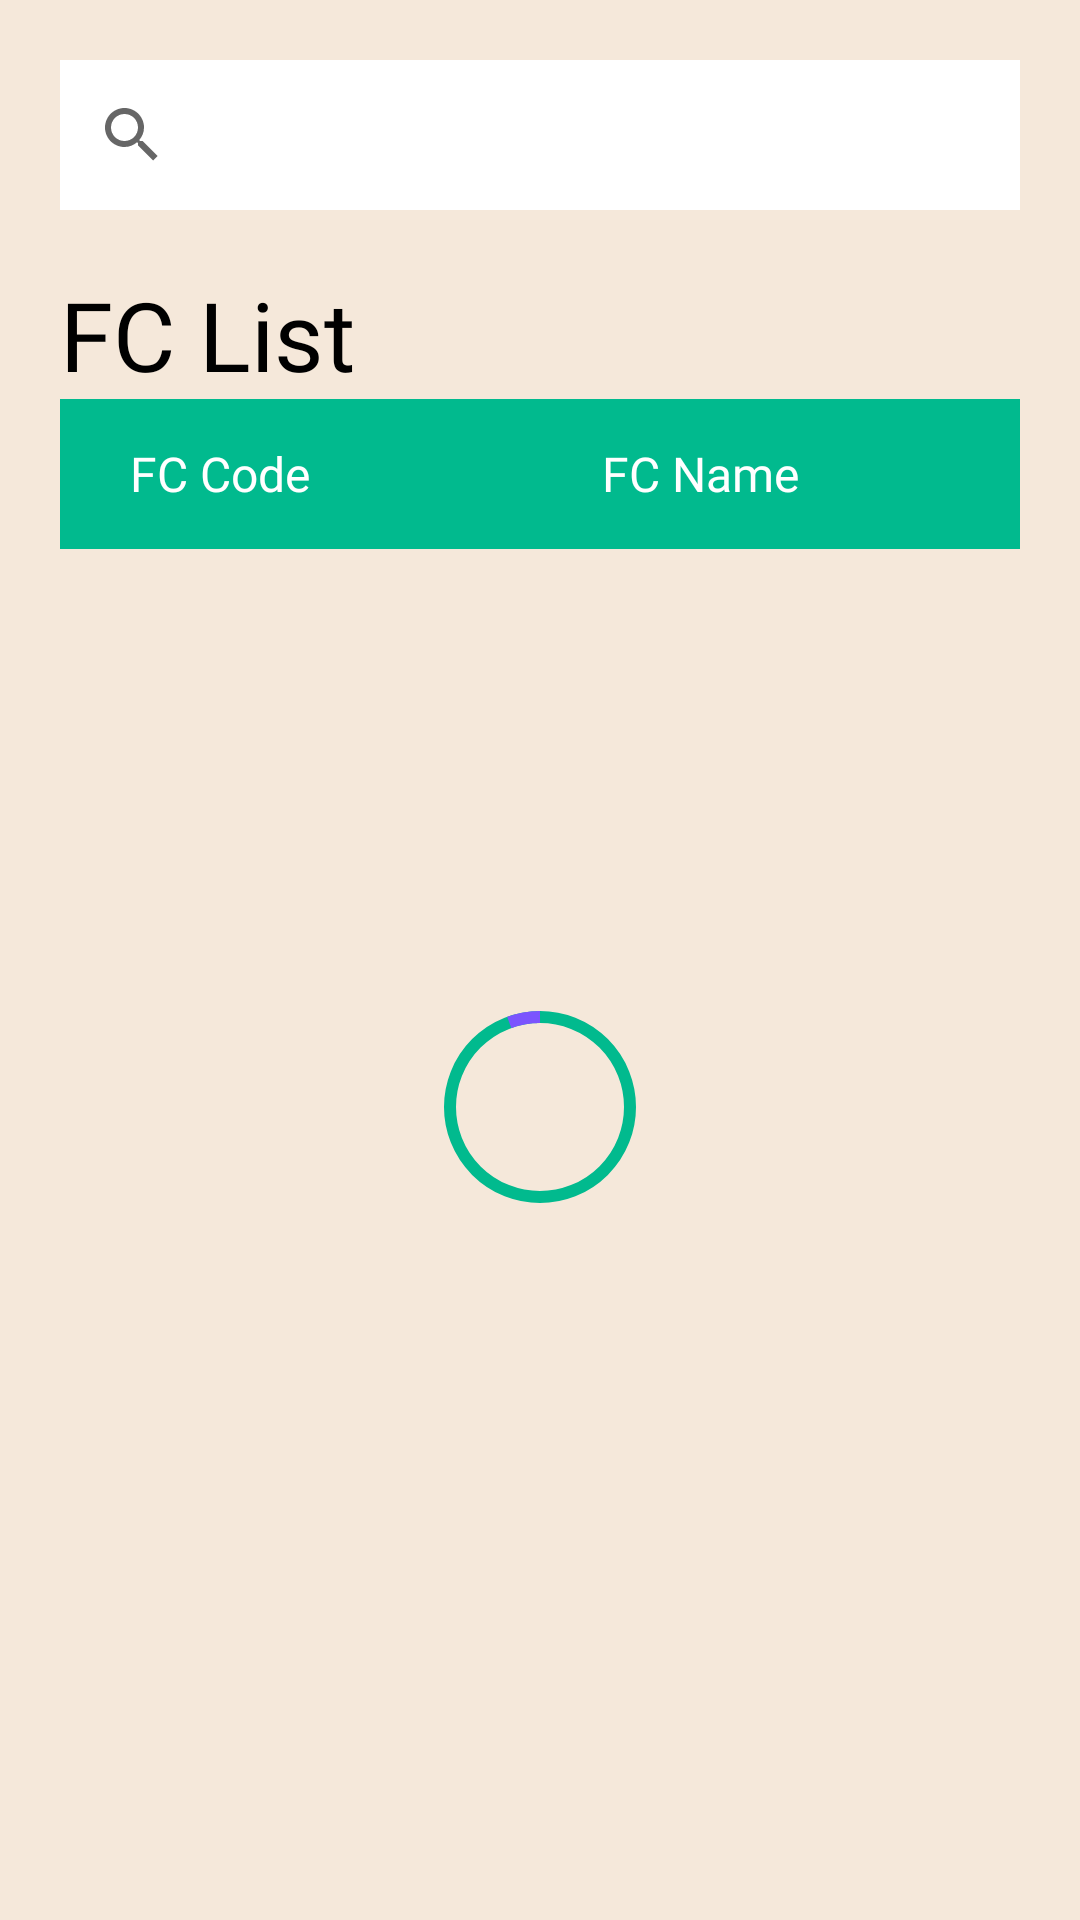

Android layout source for this screen:
<!-- AndroidManifest.xml: application theme Theme.CutoffDSE -->
<!-- res/layout/activity_fclist.xml -->
<?xml version="1.0" encoding="utf-8"?>
<LinearLayout xmlns:android="http://schemas.android.com/apk/res/android"
    xmlns:app="http://schemas.android.com/apk/res-auto"
    xmlns:tools="http://schemas.android.com/tools"
    android:layout_width="match_parent"
    android:layout_height="match_parent"
    android:background="#f5e8da"
    android:orientation="vertical"
    android:padding="20dp"
    tools:context=".FCList">


    <androidx.appcompat.widget.SearchView
        android:id="@+id/svSearch"
        android:layout_width="match_parent"
        android:layout_height="50dp"
        android:background="@color/white"
        android:queryHint="Search Here" />

    <TextView
        android:id="@+id/tvInfo"
        android:layout_width="wrap_content"
        android:layout_height="wrap_content"
        android:layout_gravity="center_vertical"
        android:layout_marginTop="20dp"
        android:fontFamily="@font/poppins_medium"
        android:text="FC List"
        android:textColor="@color/black"
        android:textSize="32sp" />

    <TableLayout
        android:layout_width="match_parent"
        android:layout_height="wrap_content">

        <TableRow android:background="#01ba8e">

            <TextView
                android:layout_width="0dp"
                android:layout_height="50dp"
                android:layout_weight="1.5"
                android:fontFamily="@font/poppins_medium"
                android:gravity="center"
                android:padding="5dp"
                android:text="FC Code"
                android:textColor="@color/white"
                android:textSize="16sp" />

            <TextView
                android:layout_width="0dp"
                android:layout_height="50dp"
                android:layout_weight="3"
                android:fontFamily="@font/poppins_medium"
                android:gravity="center"
                android:padding="5dp"
                android:text="FC Name"
                android:textColor="@color/white"
                android:textSize="16sp" />

        </TableRow>

    </TableLayout>

    <androidx.core.widget.NestedScrollView
        android:layout_width="match_parent"
        android:layout_height="wrap_content">

        <TableLayout
            android:id="@+id/tlRow"
            android:layout_width="match_parent"
            android:layout_height="wrap_content"
            android:visibility="gone"
            />

    </androidx.core.widget.NestedScrollView>

    <com.google.android.material.progressindicator.CircularProgressIndicator
        android:id="@+id/pbLoader"
        android:layout_width="wrap_content"
        android:layout_height="wrap_content"
        android:layout_gravity="center"
        android:layout_marginTop="150dp"
        android:indeterminate="true"
        app:indicatorColor="@color/bg2"
        app:indicatorSize="64dp"
        app:trackColor="#01ba8e" />


</LinearLayout>
<!-- resources referenced by this layout -->
<resources>
  <color name="bg2">#7b54fe</color>
  <color name="black">#FF000000</color>
  <color name="white">#FFFFFFFF</color>
  <style name="Theme.CutoffDSE" parent="Theme.MaterialComponents.DayNight.NoActionBar">
          
          <item name="colorPrimary">@color/purple_500</item>
          <item name="colorPrimaryVariant">@color/purple_700</item>
          <item name="colorOnPrimary">@color/white</item>
          
          <item name="colorSecondary">@color/teal_200</item>
          <item name="colorSecondaryVariant">@color/teal_700</item>
          <item name="colorOnSecondary">@color/black</item>
          
          <item name="android:statusBarColor" tools:targetApi="l">?attr/colorPrimaryVariant</item>
          
      </style>
  <color name="purple_500">#FF6200EE</color>
  <color name="purple_700">#FF3700B3</color>
  <color name="teal_200">#FF03DAC5</color>
  <color name="teal_700">#FF018786</color>
</resources>
